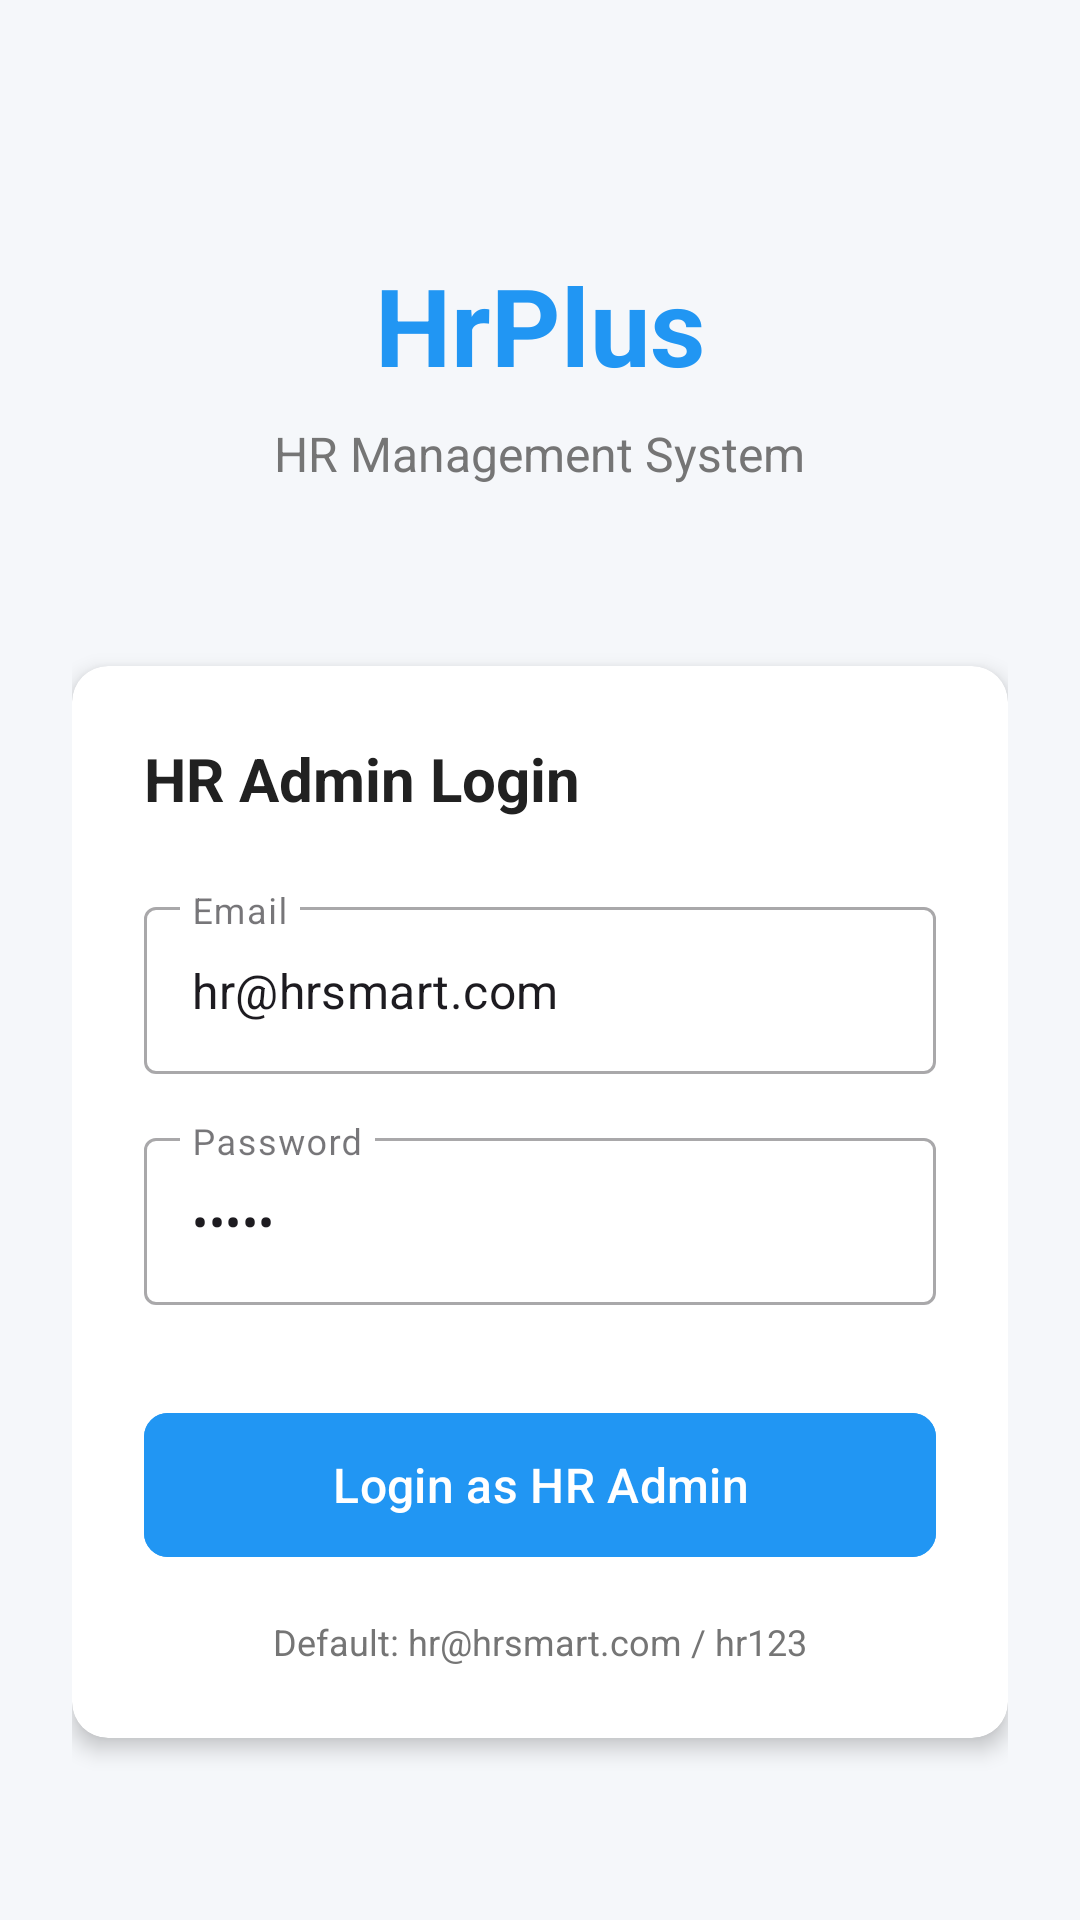

Here is an Android app screen rendered from its layout file. Give the layout XML and the strings, colors and styles it references.
<!-- AndroidManifest.xml: application theme Theme.HrPlus -->
<!-- res/layout/activity_login.xml -->
<?xml version="1.0" encoding="utf-8"?>
<LinearLayout xmlns:android="http://schemas.android.com/apk/res/android"
    xmlns:app="http://schemas.android.com/apk/res-auto"
    android:layout_width="match_parent"
    android:layout_height="match_parent"
    android:orientation="vertical"
    android:background="#F5F7FA"
    android:padding="24dp">

    
    <TextView
        android:layout_width="wrap_content"
        android:layout_height="wrap_content"
        android:text="HrPlus"
        android:textColor="#2196F3"
        android:textSize="36sp"
        android:textStyle="bold"
        android:layout_marginTop="60dp"
        android:layout_gravity="center_horizontal" />

    <TextView
        android:layout_width="wrap_content"
        android:layout_height="wrap_content"
        android:text="HR Management System"
        android:textColor="#757575"
        android:textSize="16sp"
        android:layout_marginTop="8dp"
        android:layout_marginBottom="60dp"
        android:layout_gravity="center_horizontal" />

    
    <androidx.cardview.widget.CardView
        android:layout_width="match_parent"
        android:layout_height="wrap_content"
        app:cardCornerRadius="12dp"
        app:cardElevation="4dp"
        android:layout_marginBottom="20dp">

        <LinearLayout
            android:layout_width="match_parent"
            android:layout_height="wrap_content"
            android:orientation="vertical"
            android:padding="24dp">

            <TextView
                android:layout_width="wrap_content"
                android:layout_height="wrap_content"
                android:text="HR Admin Login"
                android:textColor="#212121"
                android:textSize="20sp"
                android:textStyle="bold"
                android:layout_marginBottom="24dp" />

            
            <com.google.android.material.textfield.TextInputLayout
                android:layout_width="match_parent"
                android:layout_height="wrap_content"
                android:hint="Email"
                style="@style/Widget.MaterialComponents.TextInputLayout.OutlinedBox">

                <com.google.android.material.textfield.TextInputEditText
                    android:id="@+id/emailEditText"
                    android:layout_width="match_parent"
                    android:layout_height="wrap_content"
                    android:inputType="textEmailAddress"
                    android:text="hr@hrsmart.com" />
            </com.google.android.material.textfield.TextInputLayout>

            
            <com.google.android.material.textfield.TextInputLayout
                android:layout_width="match_parent"
                android:layout_height="wrap_content"
                android:layout_marginTop="16dp"
                android:hint="Password"
                style="@style/Widget.MaterialComponents.TextInputLayout.OutlinedBox">

                <com.google.android.material.textfield.TextInputEditText
                    android:id="@+id/passwordEditText"
                    android:layout_width="match_parent"
                    android:layout_height="wrap_content"
                    android:inputType="textPassword"
                    android:text="hr123" />
            </com.google.android.material.textfield.TextInputLayout>

            
            <com.google.android.material.button.MaterialButton
                android:id="@+id/loginButton"
                android:layout_width="match_parent"
                android:layout_height="56dp"
                android:layout_marginTop="32dp"
                android:text="Login as HR Admin"
                android:textSize="16sp"
                app:cornerRadius="8dp"
                android:backgroundTint="#2196F3" />

            <TextView
                android:layout_width="wrap_content"
                android:layout_height="wrap_content"
                android:text="Default: hr@hrsmart.com / hr123"
                android:textColor="#757575"
                android:textSize="12sp"
                android:layout_marginTop="16dp"
                android:layout_gravity="center_horizontal" />
        </LinearLayout>
    </androidx.cardview.widget.CardView>

</LinearLayout>
<!-- resources referenced by this layout -->
<resources>
  <style name="Theme.HrPlus" parent="Base.Theme.HrPlus" />
  <style name="Base.Theme.HrPlus" parent="Theme.Material3.DayNight.NoActionBar">
          
          
      </style>
</resources>
